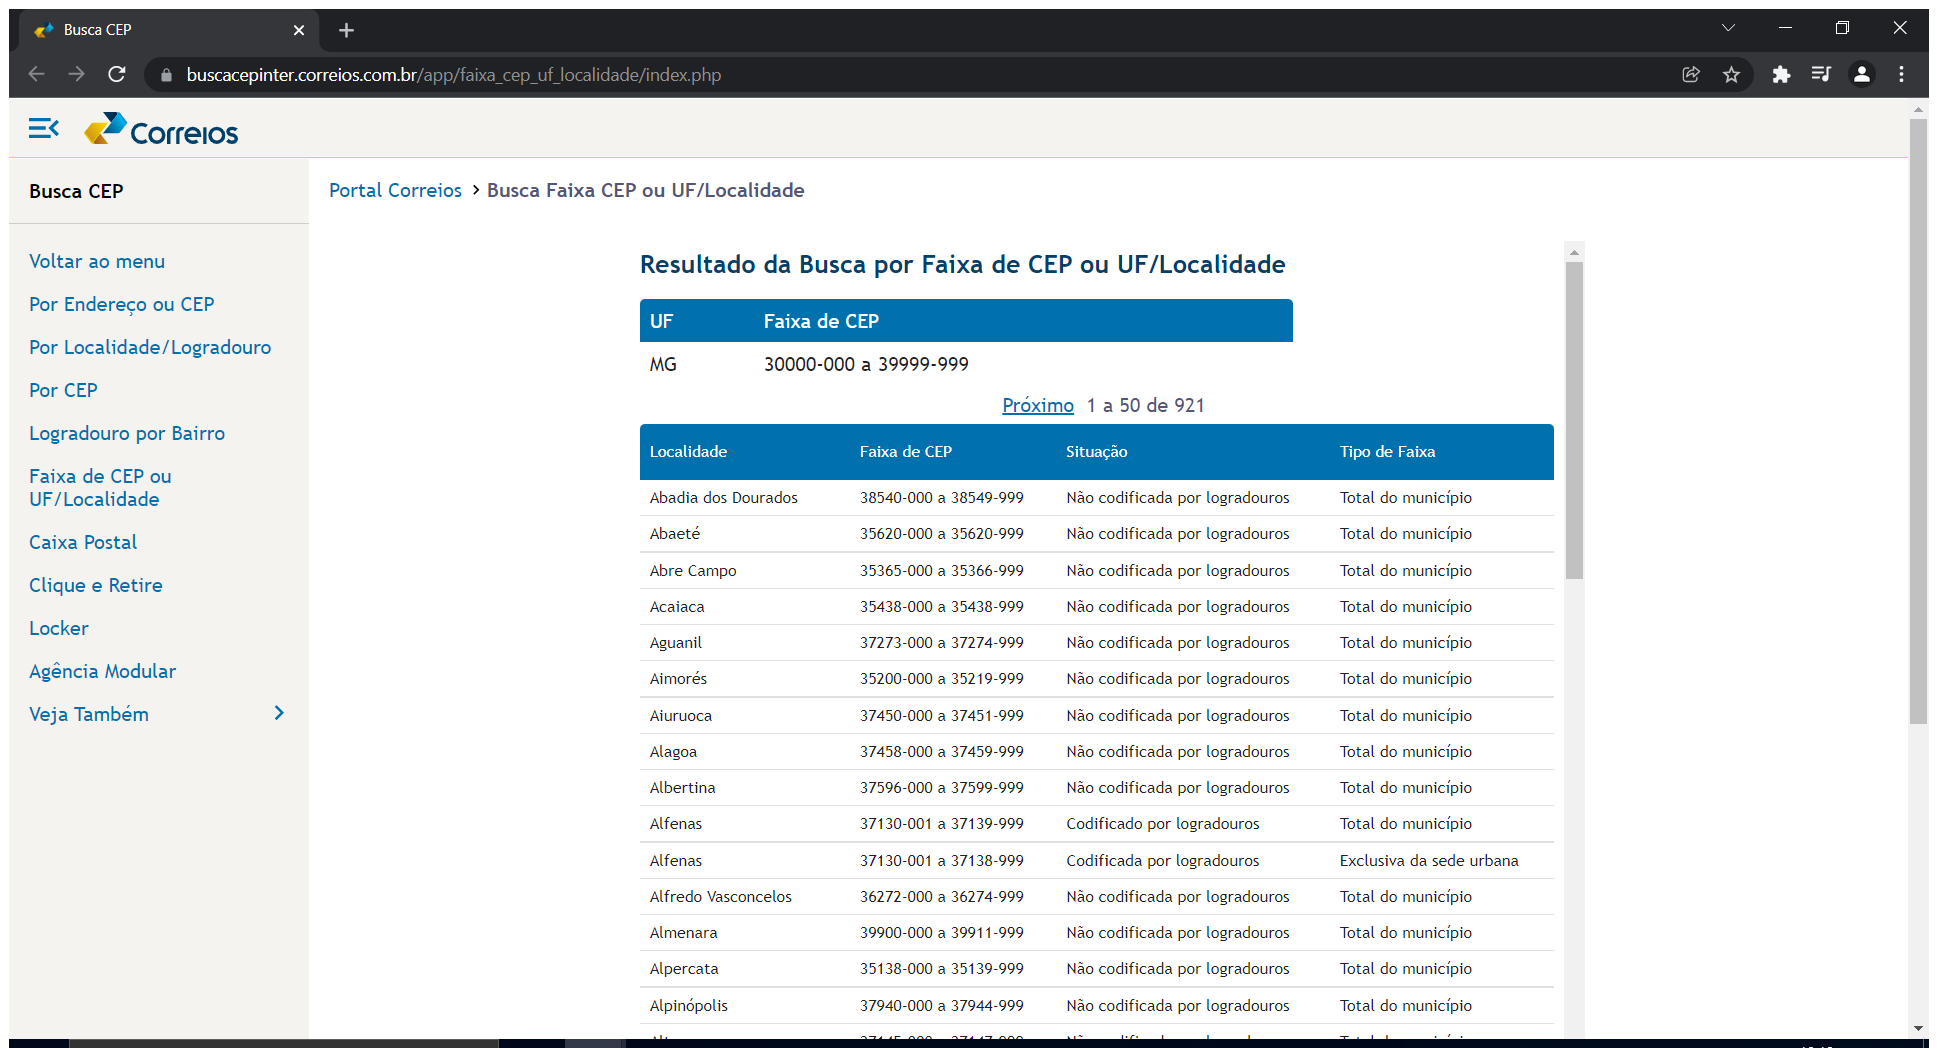
Task: Processo em Branco
Workflow: Main

Step 1: Use Application/Browser in window 'Busca CEP' (chrome.exe)

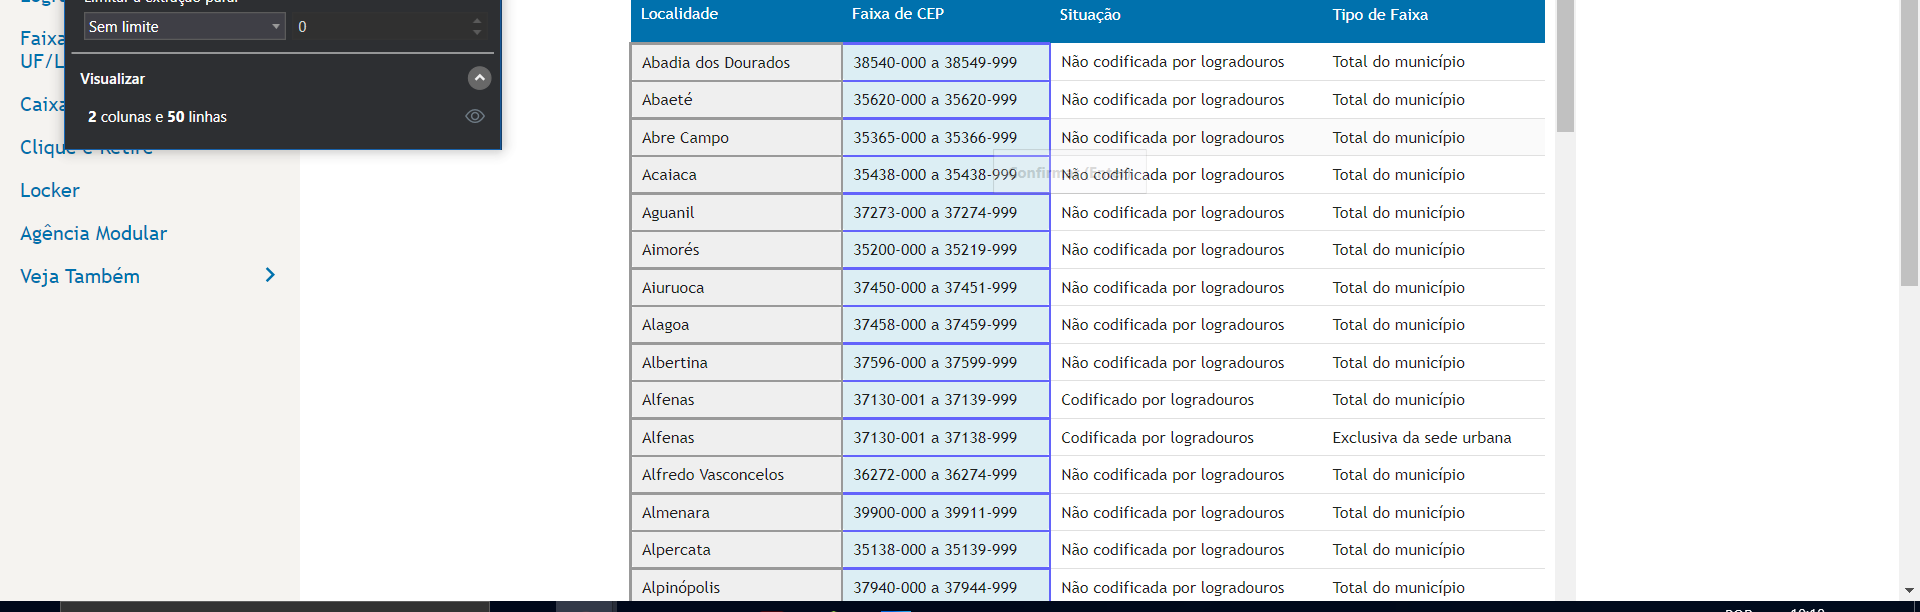
Step 2: get-text